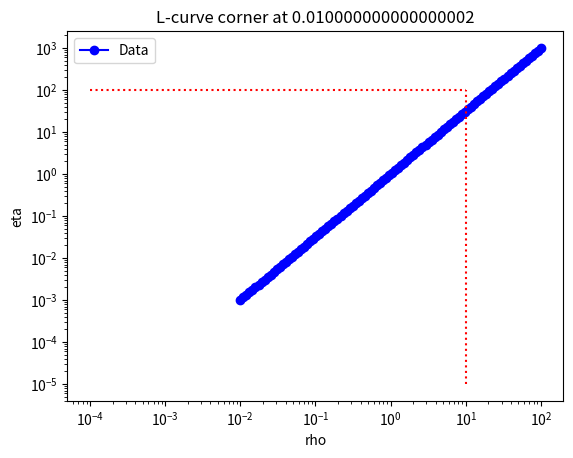

Recreate this plot in Python.
#%%

import matplotlib.pyplot as plt
import numpy as np

def plot_lc(rho, eta, marker, reg_param):
    plt.plot(rho, eta, marker=marker, label="Data", color='b')
    plt.xlabel('rho')
    plt.ylabel('eta')
    plt.legend()

# 示例数据：
rho = np.logspace(-2, 2, 100)  # 示例rho数据
eta = np.logspace(-3, 3, 100)  # 示例eta数据
marker = 'o'
reg_param = 0.5
rho_c = 10
eta_c = 100
reg_c = 0.1

# 步骤1：调用plot_lc函数绘制初始数据
plot_lc(rho, eta, marker, reg_param)

# 步骤2：获取当前坐标轴，并绘制L-curve的拐角
ax = plt.gca()  # 获取当前坐标轴
plt.loglog([np.min(rho) / 100, rho_c], [eta_c, eta_c], ':r')  # L-curve 拐角（水平线）
plt.loglog([rho_c, rho_c], [np.min(eta) / 100, eta_c], ':r')  # L-curve 拐角（垂直线）

# 步骤3：调整标题和坐标轴范围
plt.title(f'L-curve corner at {reg_c**2}')
plt.axis([ax.get_xlim()[0], ax.get_xlim()[1], ax.get_ylim()[0], ax.get_ylim()[1]])

# 显示图形
plt.show()

# %%
